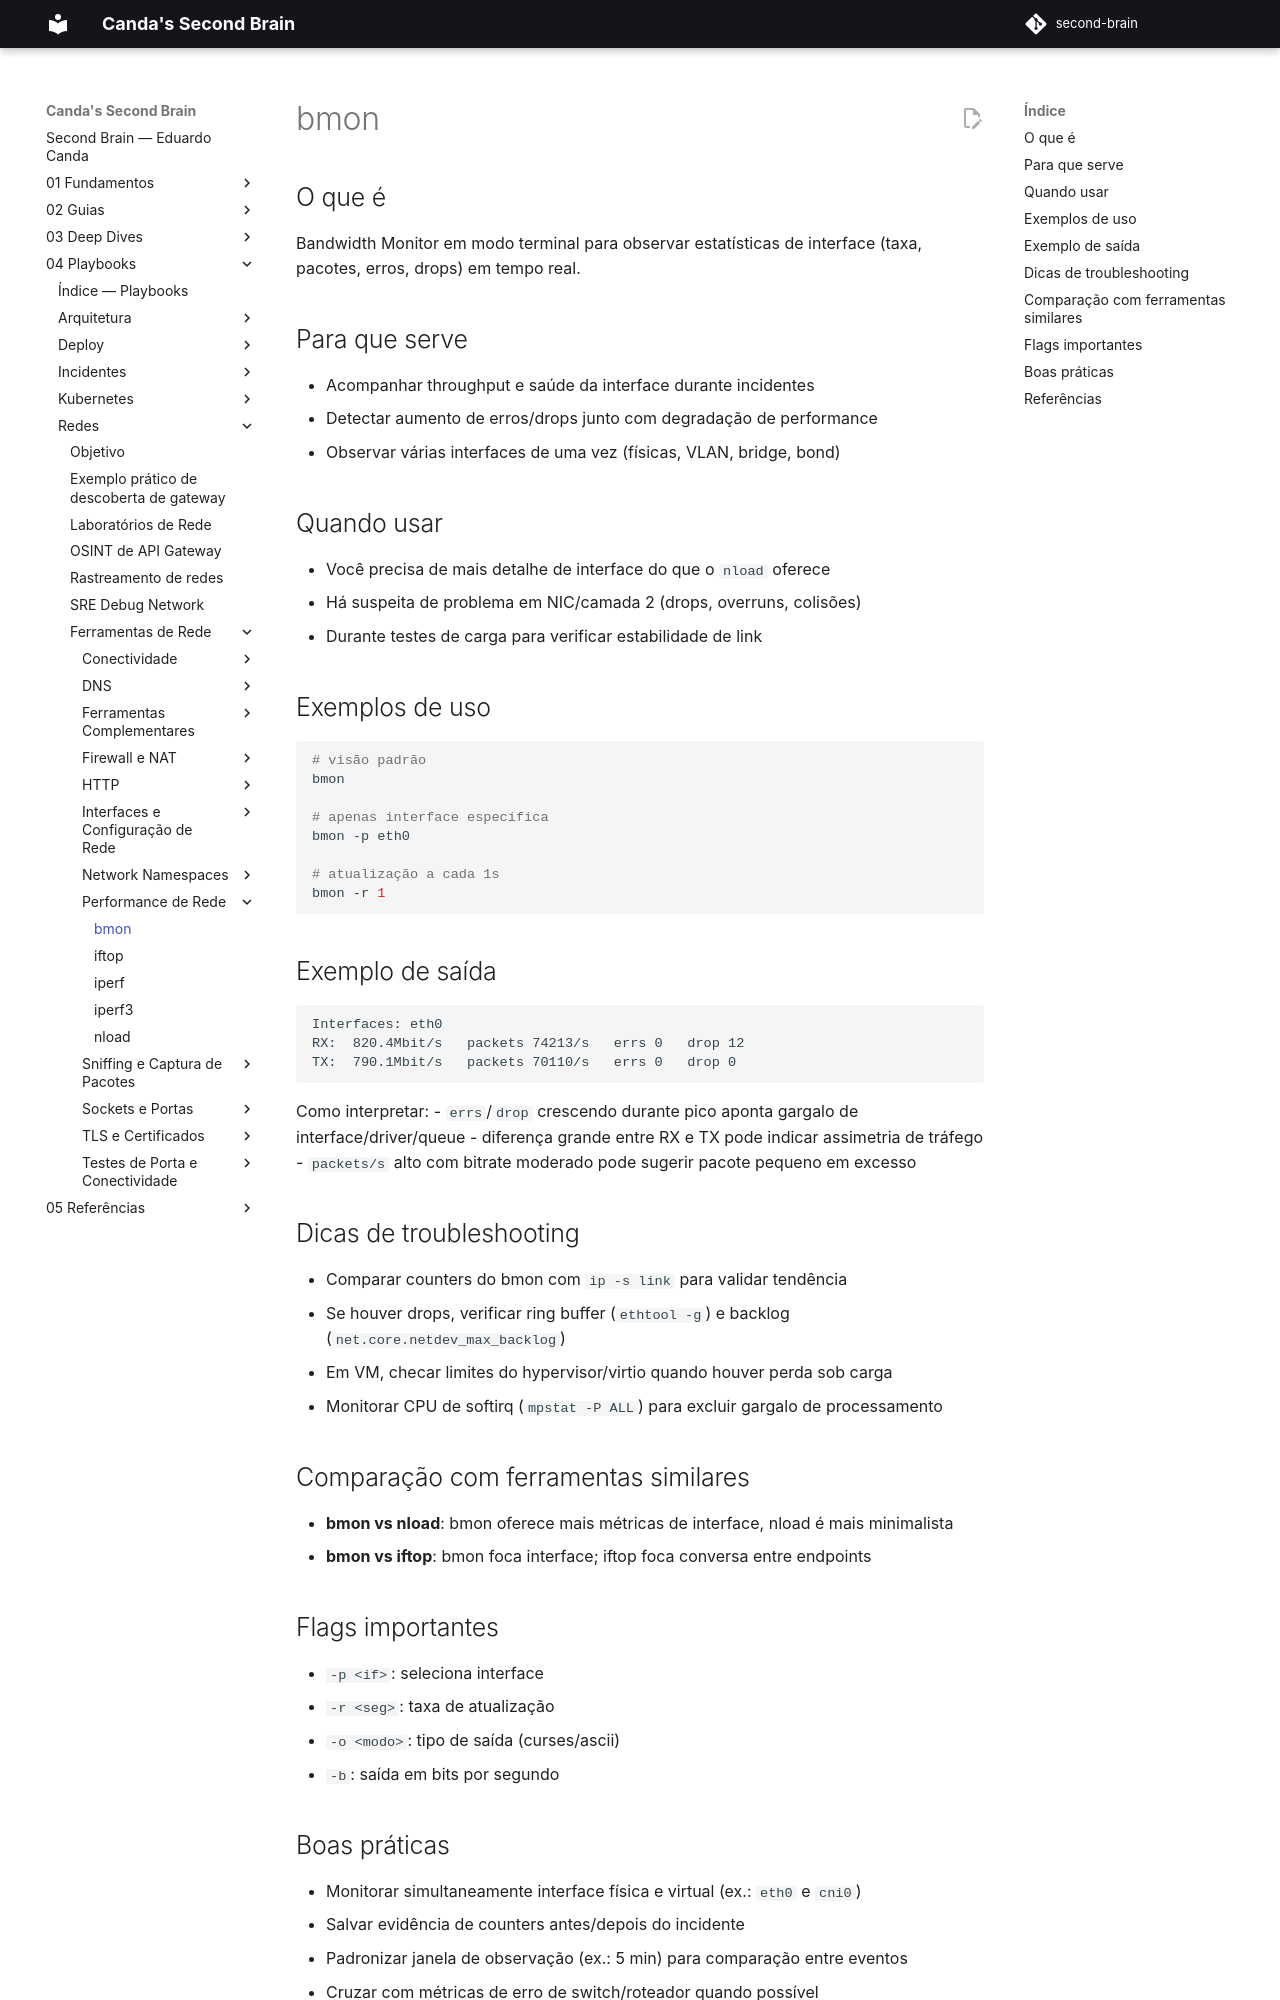

repository: EduardoCanda/second-brain · page: 04 - Playbooks/Redes/Ferramentas de Rede/Performance de Rede/bmon/index.html · generator: mkdocs

# bmon

## O que é

Bandwidth Monitor em modo terminal para observar estatísticas de interface (taxa, pacotes, erros, drops) em tempo real.

## Para que serve

- Acompanhar throughput e saúde da interface durante incidentes
- Detectar aumento de erros/drops junto com degradação de performance
- Observar várias interfaces de uma vez (físicas, VLAN, bridge, bond)

## Quando usar

- Você precisa de mais detalhe de interface do que o `nload` oferece
- Há suspeita de problema em NIC/camada 2 (drops, overruns, colisões)
- Durante testes de carga para verificar estabilidade de link

## Exemplos de uso

```bash
# visão padrão
bmon

# apenas interface específica
bmon -p eth0

# atualização a cada 1s
bmon -r 1
```

## Exemplo de saída

```text
Interfaces: eth0
RX:  820.4Mbit/s   packets 74213/s   errs 0   drop 12
TX:  790.1Mbit/s   packets 70110/s   errs 0   drop 0
```

Como interpretar:
- `errs`/`drop` crescendo durante pico aponta gargalo de interface/driver/queue
- diferença grande entre RX e TX pode indicar assimetria de tráfego
- `packets/s` alto com bitrate moderado pode sugerir pacote pequeno em excesso

## Dicas de troubleshooting

- Comparar counters do bmon com `ip -s link` para validar tendência
- Se houver drops, verificar ring buffer (`ethtool -g`) e backlog (`net.core.netdev_max_backlog`)
- Em VM, checar limites do hypervisor/virtio quando houver perda sob carga
- Monitorar CPU de softirq (`mpstat -P ALL`) para excluir gargalo de processamento

## Comparação com ferramentas similares

- **bmon vs nload**: bmon oferece mais métricas de interface, nload é mais minimalista
- **bmon vs iftop**: bmon foca interface; iftop foca conversa entre endpoints

## Flags importantes

- `-p <if>`: seleciona interface
- `-r <seg>`: taxa de atualização
- `-o <modo>`: tipo de saída (curses/ascii)
- `-b`: saída em bits por segundo
